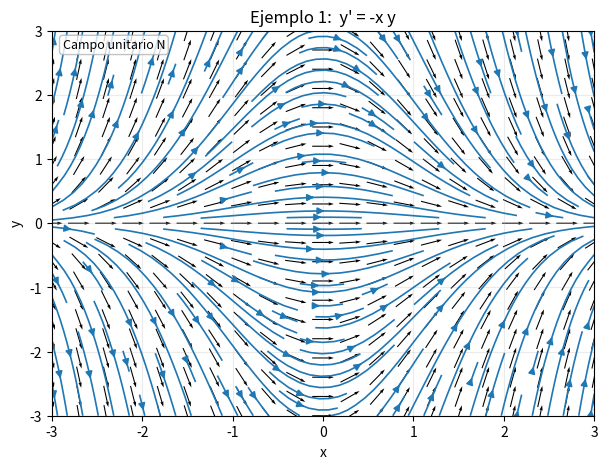
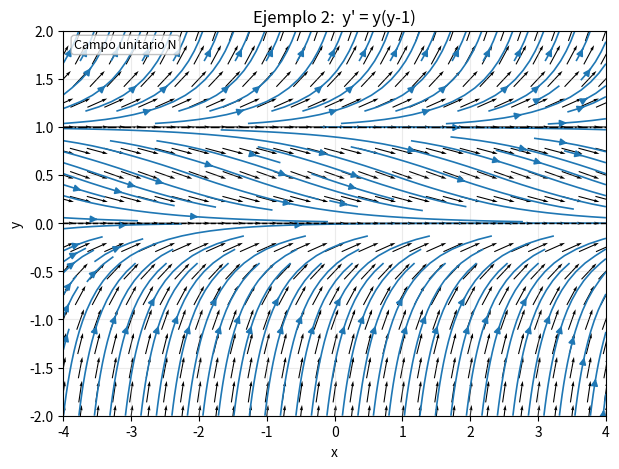

Write the Python code that produced these figures, in order.
# ============================================
# Modelación y Simulación - Lab 05
# Ejercicio 1: Campo de direcciones para y' = f(x,y)
# Autor: Edwin Ortega 22305, Esteban Zambrano 22119, Juan Pablo SOlis 22102
# ============================================

import os
import numpy as np
import matplotlib.pyplot as plt

def _build_F(f, X, Y, unit=False, eps=1e-12):
    """
    Construye el campo F=(U,V) para y'=f(x,y).
    - Si unit=True, devuelve el campo unitario N = (1,f)/||(1,f)||.
    - Evita divisiones por cero con 'eps'.
    """
    U = np.ones_like(X, dtype=float)
    V = f(X, Y).astype(float)

    if unit:
        N = np.sqrt(U*U + V*V)
        N = np.where(N < eps, 1.0, N)  # evita 0
        U = U / N
        V = V / N

    # Limpieza de NaN/Inf (por si f tiene singularidades)
    U = np.nan_to_num(U, nan=0.0, posinf=0.0, neginf=0.0)
    V = np.nan_to_num(V, nan=0.0, posinf=0.0, neginf=0.0)
    return U, V

def plot_direction_field(
    f,
    xmin, xmax, ymin, ymax,
    xstep, ystep,
    *,
    unit=True,
    quiver_scale=25,
    quiver_width=0.002,
    arrows_every=1,
    show_stream=False,
    stream_density=1.2,
    stream_lw=1.2,
    title=None,
    xlabel="x",
    ylabel="y",
    grid_alpha=0.25,
):
    """
    Dibuja el campo de direcciones del ODE de 1er orden y' = f(x,y).

    Parámetros obligatorios:
    - f      : función vectorizada que acepte arreglos (X,Y) y retorne f(X,Y)
    - xmin,xmax,ymin,ymax : límites de la ventana
    - xstep, ystep : separación del grid en cada eje

    Retorna:
    - (fig, ax)
    """
    # Construir grilla
    xs = np.arange(xmin, xmax + 1e-12, xstep, dtype=float)
    ys = np.arange(ymin, ymax + 1e-12, ystep, dtype=float)
    X, Y = np.meshgrid(xs, ys)

    # Campo (U,V) = (1, f(x,y))
    U, V = _build_F(f, X, Y, unit=unit)

    # Submuestreo para quiver si hace falta
    slc = (slice(None, None, arrows_every), slice(None, None, arrows_every))

    # Figura
    fig, ax = plt.subplots(figsize=(7,5))
    q = ax.quiver(
        X[slc], Y[slc], U[slc], V[slc],
        angles="xy",
        pivot="mid",
        scale=quiver_scale,
        width=quiver_width
    )

    if show_stream:
        # Para streamplot es usual usar el campo "continuo" sin submuestreo
        ax.streamplot(
            X, Y, U, V,
            density=stream_density,
            linewidth=stream_lw,
            arrowsize=1.0,
            minlength=0.05
        )

    ax.set_xlim(xmin, xmax)
    ax.set_ylim(ymin, ymax)
    ax.set_xlabel(xlabel)
    ax.set_ylabel(ylabel)
    if title:
        ax.set_title(title)
    ax.grid(True, alpha=grid_alpha)

    # Leyenda mínima del modo
    mode = "unitario N" if unit else "original F"
    ax.text(
        0.02, 0.98, f"Campo {mode}",
        transform=ax.transAxes, va="top", ha="left",
        fontsize=9, bbox=dict(boxstyle="round,pad=0.25", fc="white", ec="0.7", alpha=0.8)
    )

    return fig, ax

# ------------------------------------------
# Ejemplos de uso (ilustrar dos campos)
# ------------------------------------------
OUTPUT_DIR = "Ejercicio1"
os.makedirs(OUTPUT_DIR, exist_ok=True)

def ejemplo_1():
    def f1(X, Y):
        return -X*Y

    fig, ax = plot_direction_field(
        f1, xmin=-3, xmax=3, ymin=-3, ymax=3,
        xstep=0.3, ystep=0.3,
        unit=True,
        show_stream=True,
        title="Ejemplo 1:  y' = -x y"
    )
    path = os.path.join(OUTPUT_DIR, "ejemplo1.png")
    fig.savefig(path, dpi=300, bbox_inches="tight")
    plt.close(fig)   # cerrar para no abrir ventana
    print(f"Guardado: {path}")

def ejemplo_2():
    def f2(X, Y):
        return Y*(Y-1.0)

    fig, ax = plot_direction_field(
        f2, xmin=-4, xmax=4, ymin=-2, ymax=2,
        xstep=0.25, ystep=0.25,
        unit=True,
        show_stream=True,
        title="Ejemplo 2:  y' = y(y-1)"
    )
    # Nullclines
    ax.axhline(0, color="k", ls="--", lw=1.0)
    ax.axhline(1, color="k", ls="-.", lw=1.0)

    path = os.path.join(OUTPUT_DIR, "ejemplo2.png")
    fig.savefig(path, dpi=300, bbox_inches="tight")
    plt.close(fig)
    print(f"Guardado: {path}")

if __name__ == "__main__":
    ejemplo_1()
    ejemplo_2()
